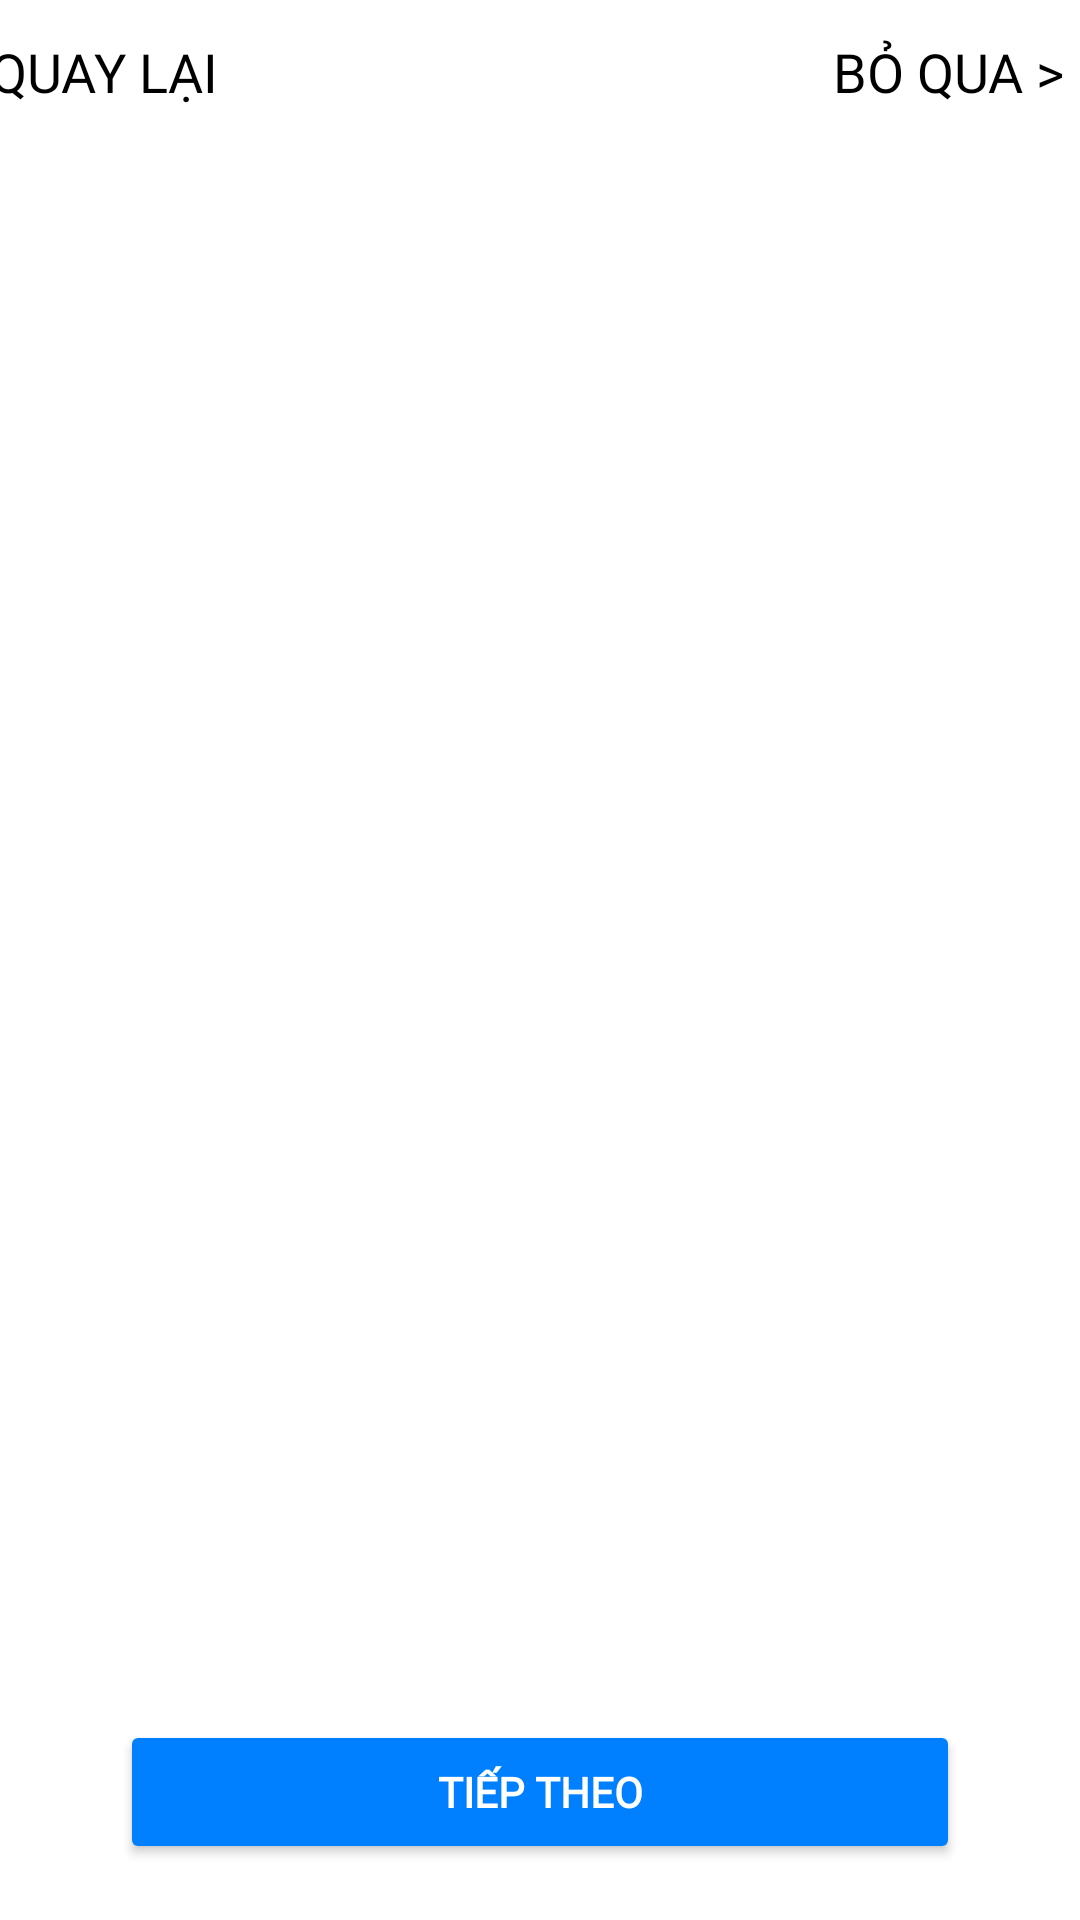

Android layout source for this screen:
<!-- AndroidManifest.xml: application theme Theme.MobileApp -->
<!-- res/layout/activity_onboarding.xml -->
<?xml version="1.0" encoding="utf-8"?>
<androidx.constraintlayout.widget.ConstraintLayout xmlns:android="http://schemas.android.com/apk/res/android"
    xmlns:app="http://schemas.android.com/apk/res-auto"
    xmlns:tools="http://schemas.android.com/tools"
    android:layout_width="match_parent"
    android:layout_height="match_parent"
    android:background="@color/white"
    tools:context=".OnboardingActivity">
    <Button
        android:id="@+id/backbtn"
        android:layout_width="wrap_content"
        android:layout_height="wrap_content"
        android:background="#00000000"
        android:layout_marginLeft="-10dp"
        android:fontFamily="@font/telex"
        android:text="Quay lại"
        android:textColor="@color/black"
        android:textSize="18sp"
        app:layout_constraintStart_toStartOf="parent"
        app:layout_constraintTop_toTopOf="parent" />
    <Button
        android:id="@+id/skipButton"
        android:layout_width="wrap_content"
        android:layout_height="wrap_content"
        android:background="#00000000"
        android:fontFamily="@font/telex"
        android:text="Bỏ qua >"
        android:textColor="@color/black"
        android:textSize="18sp"
        app:layout_constraintEnd_toEndOf="parent"
        app:layout_constraintTop_toTopOf="parent" />

    <androidx.constraintlayout.widget.Guideline
        android:id="@+id/guideline4"
        android:layout_width="wrap_content"
        android:layout_height="wrap_content"
        android:orientation="horizontal"
        app:layout_constraintGuide_percent="0.12" />

    <androidx.viewpager.widget.ViewPager
        android:id="@+id/slideViewPager"
        android:layout_width="wrap_content"
        android:layout_height="0dp"
        android:background="@color/white"
        app:layout_constraintEnd_toEndOf="parent"
        app:layout_constraintHorizontal_bias="1.0"
        app:layout_constraintStart_toStartOf="parent"
        app:layout_constraintTop_toTopOf="@id/guideline4"
        app:layout_constraintBottom_toTopOf="@id/guideline2"
        />

    <androidx.constraintlayout.widget.Guideline
        android:id="@+id/guideline2"
        android:layout_width="wrap_content"
        android:layout_height="wrap_content"
        android:orientation="horizontal"
        app:layout_constraintGuide_percent="0.8" />


    <LinearLayout
        android:id="@+id/indicator_layout"
        android:layout_width="wrap_content"
        android:layout_height="wrap_content"
        app:layout_goneMarginTop="10dp"
        android:orientation="horizontal"
        app:layout_constraintBottom_toTopOf="@+id/nextbtn"
        app:layout_constraintEnd_toEndOf="parent"
        app:layout_constraintStart_toStartOf="parent"
        app:layout_constraintTop_toBottomOf="@+id/guideline2"
        >
    </LinearLayout>

    <Button
        android:id="@+id/nextbtn"
        android:layout_width="match_parent"
        android:layout_height="wrap_content"
        android:layout_marginStart="40dp"
        android:layout_marginEnd="40dp"
        android:layout_marginTop="14dp"
        android:layout_weight="1"
        android:backgroundTint="@color/bg_btn"
        android:fontFamily="@font/poppins"
        android:padding="14dp"
        android:text="Tiếp theo"
        android:textColor="@color/white"
        android:textStyle="bold"
        app:layout_constraintBottom_toBottomOf="parent"
        app:layout_constraintEnd_toEndOf="parent"
        app:layout_constraintHorizontal_bias="0.498"
        app:layout_constraintStart_toStartOf="parent"
        app:layout_constraintTop_toBottomOf="@+id/indicator_layout"
        app:layout_constraintVertical_bias="0.0" />

</androidx.constraintlayout.widget.ConstraintLayout>
<!-- resources referenced by this layout -->
<resources>
  <color name="bg_btn">#FF007FFF</color>
  <color name="black">#FF000000</color>
  <color name="white">#FFFFFFFF</color>
  <style name="Theme.MobileApp" parent="Base.Theme.MobileApp" />
  <style name="Base.Theme.MobileApp" parent="Theme.Material3.DayNight.NoActionBar">
          
          <item name="colorPrimary">@color/my_primary</item>
          <item name="android:textColor">@color/white</item>
          <item name="android:iconTint">@android:color/black</item>
          <item name="android:editTextColor">@android:color/black</item>
          <item name="android:textColorHint">@android:color/darker_gray</item>
  
          <item name="android:statusBarColor">@color/teal_700</item>
  
          <item name="android:windowIsTranslucent">true</item>
      </style>
  <color name="my_primary">#FF007FFF</color>
  <color name="teal_700">#FF018786</color>
</resources>
